Run: headless pygame with SDL's dummy video driver; simulated clock (each Clock.tick advances the game by its frame time, no real sleeping); random seed 0; keys injected as events and as key.get_pressed() state; no mouse input.
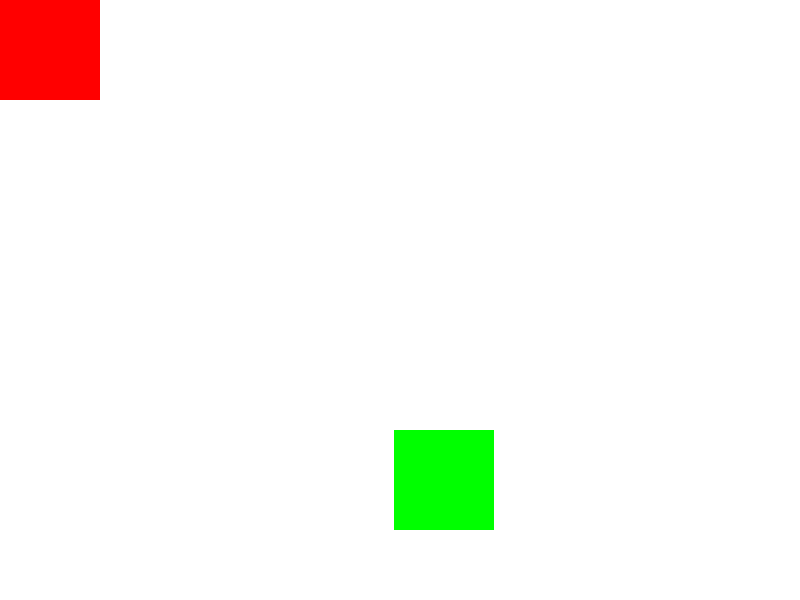
Frame 1 of 4 · flips 1–60 · no input
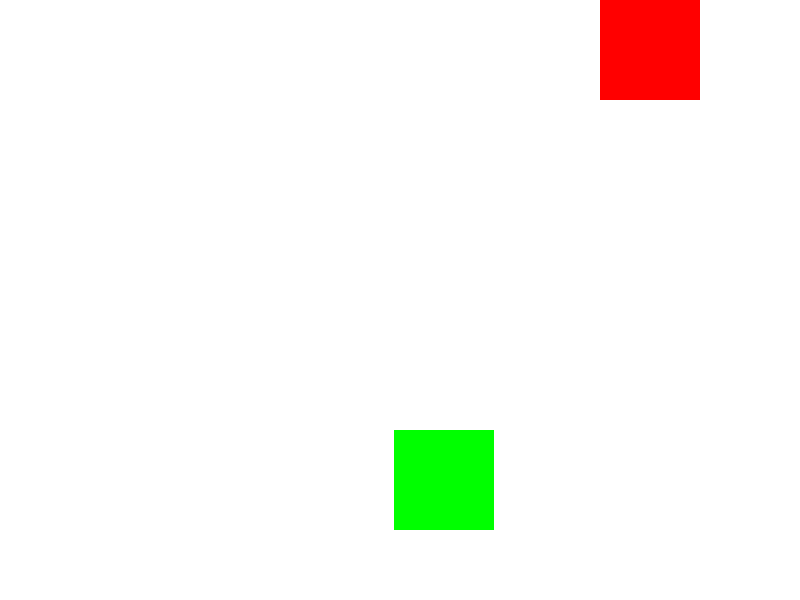
Frame 2 of 4 · flips 61–180 · tapped SPACE, RETURN · held RIGHT (→), D
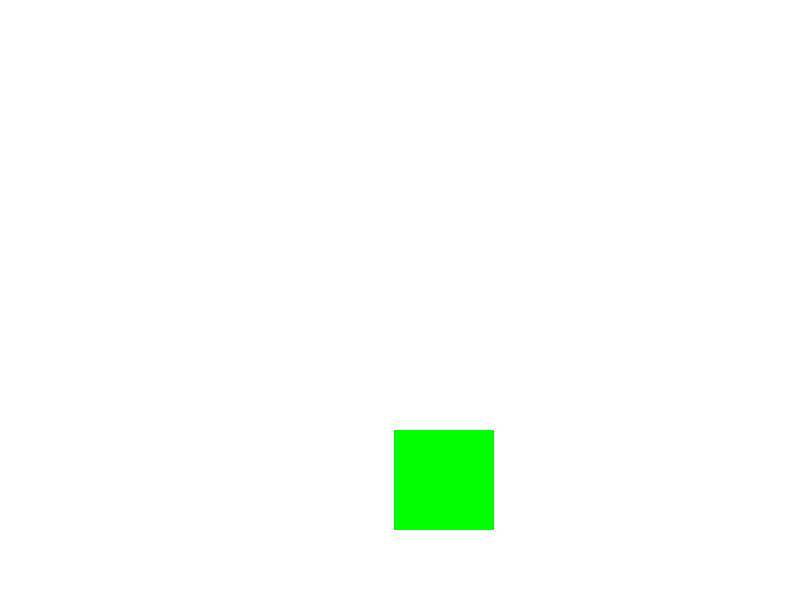
Frame 3 of 4 · flips 181–300 · held DOWN (↓), S
Frame 4 of 4 · flips 301–420 · held LEFT (←), A, UP (↑), W · screen same as frame 1, image omitted

The pygame program that drew these frames:

import pygame
import sys
from pygame.locals import *
import random

pygame.init()

FPS = 60

WHITE = (255, 255, 255)
RED = (255, 0, 0)
GREEN = (0, 255, 0)

fpsClock = pygame.time.Clock()
DISPLAY_X = 800
DISPLAY_Y = 600

DISPLAYSURF = pygame.display.set_mode((DISPLAY_X, DISPLAY_Y))

pygame.display.set_caption('Rect e Sprites')

x = 0
y = 0

RECT_SIZE_X = 100
RECT_SIZE_Y = 100

rect_x = 0
rect_y = 0

SPEED = 5
rect2 = pygame.Rect(
    (
        random.randint(0, DISPLAY_X),
        random.randint(0, DISPLAY_Y),
        RECT_SIZE_X,
        RECT_SIZE_Y
    )
)

while True:

    DISPLAYSURF.fill(WHITE)

    for event in pygame.event.get():
        if event.type == QUIT:
            pygame.quit()
            sys.exit()
        if event.type == KEYDOWN:
            if event.key == K_UP:
                y = SPEED * -1
            if event.key == K_DOWN:
                y = SPEED * 1
            if event.key == K_LEFT:
                x = SPEED * -1
            if event.key == K_RIGHT:
                x = SPEED * 1

        if event.type == KEYUP:
            if event.key == K_UP:
                y = 0
            if event.key == K_DOWN:
                y = 0
            if event.key == K_LEFT:
                x = 0
            if event.key == K_RIGHT:
                x = 0

    rect_x += x
    rect_y += y

    rect1 = pygame.Rect((rect_x, rect_y, RECT_SIZE_X, RECT_SIZE_Y))

    pygame.draw.rect(DISPLAYSURF, RED, rect1)

    pygame.draw.rect(DISPLAYSURF, GREEN, rect2)

    pygame.display.update()

    fpsClock.tick(FPS)
